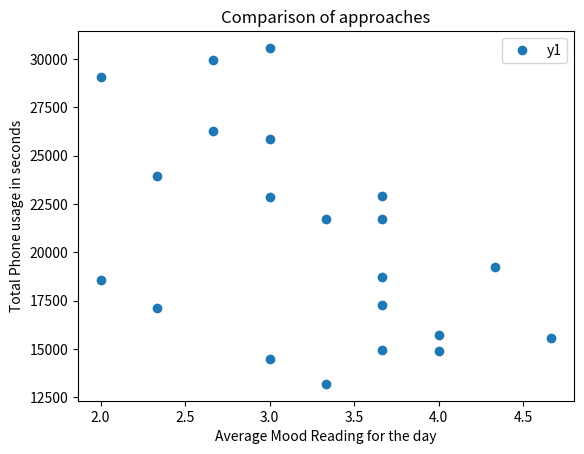

Here is the Python script that generated this plot:
import matplotlib.pyplot as plt

# Data
#x = ['a', 'b', 'c', 'd']
#y1 = [0.4, 0.4, 0.4, 0.4]
#y2 = [0.660,0.328,0.418,0.741]
x2 = [1.0, 3.6666666666666665, 3.0, 5.0, 2.6666666666666665, 3.0, 4.666666666666667, 2.3333333333333335, 4.666666666666667, 2.6666666666666665, 3.0, 4.333333333333333, 2.6666666666666665, 2.3333333333333335, 3.0, 5.0, 3.0, 4.666666666666667, 3.0, 5.0, 2.3333333333333335, 2.0, 3.3333333333333335, 3.0, 3.3333333333333335, 5.0]
y4 = [25914, 16559, 20911, 29047, 16936, 17434, 26611, 10580, 25499, 29648, 9935, 23921, 20208, 6963, 46877, 29082, 40258, 27375, 23269, 30630, 19197, 34901, 22286, 7647, 19856, 28264]
x1 = [3.3333333333333335, 2.3333333333333335, 3.0, 2.6666666666666665, 3.6666666666666665, 3.6666666666666665, 4.333333333333333, 2.3333333333333335, 3.0, 3.6666666666666665, 3.3333333333333335, 2.0, 2.6666666666666665, 3.6666666666666665, 2.0, 4.666666666666667, 3.0, 3.6666666666666665, 4.0, 3.0, 4.0]
y3 = [21708, 17121, 30571, 26259, 21725, 17260, 19231, 23929, 25866, 18694, 13188, 29065, 29922, 14928, 18558, 15555, 14483, 22887, 14905, 22833, 15744]
# Plotting
plt.plot(x1, y3,'o', label='y1')

#plt.plot(keyword, y2, label='y2')

# Labels and Title
plt.xlabel('Average Mood Reading for the day')
plt.ylabel('Total Phone usage in seconds')
plt.title('Comparison of approaches')

# Legend
plt.legend()

# Show the graph
plt.show()
